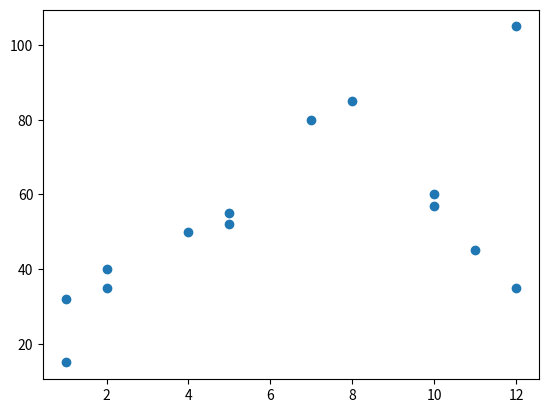
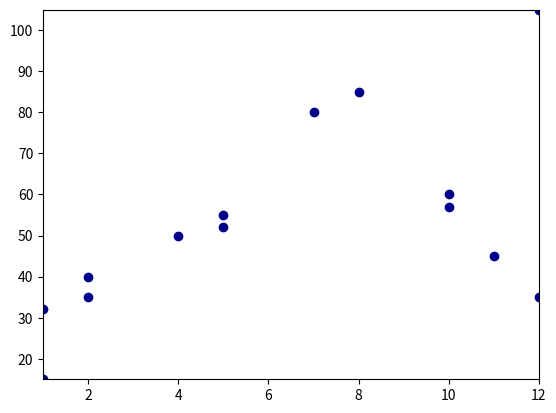
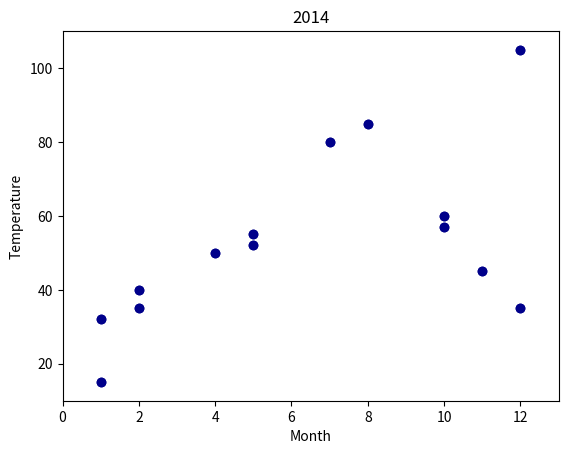
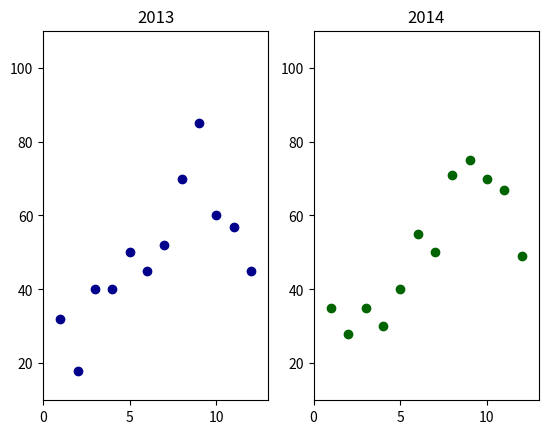

Python code for these plots, in order:

# coding: utf-8

# In[1]:

from __future__ import print_function


# #Data Visualization

# ##Introduction to Matplotlibs Internals

# ###1: Overview

# There are many methods to plot data, including:
# - Matplotlib's high-level plotting methods - e.g. .scatter(), .plot()
# - Seaborn's high-level plotting methods - e.g. .distplot(), .boxplot()
# - Pandas DataFrame methods - e.g. .hist(), .boxplot()
# 
# All three of these techniques use lower-level Matplotlib methods to create, modify, and display plots while allowing us to call their simpler, higher level methods to quickly generate standard plots with some ability to customize the plots.
# 
# We'll be focusing this mission on learning more about the different components of a Matplotlib data graphic so you can create more customizable data visualizations.

# ###2: Levels of abstraction

# The key thing to keep in mind when diving deeper into Matplotlib is that the library was designed to be effective at understanding your intent, no matter the level of abstraction. There are many ways to create the same plot in Matplotlib and most of the differences come down to the level of abstraction you want to work with for a specific task! 
# 
# To give you a better sense of what we mean, create a simple scatter plot using a higher level Matplotlib method and then we'll walk through how to create the same scatter plot at a lower level of abstraction.

# ####Instructions

# Use the Matplotlib .scatter() method to create a scatter plot with the month on the x-axis and temperature on the y-axis and then display the plot.

# In[2]:

import matplotlib.pyplot as plt
get_ipython().magic('matplotlib inline')

# 2 simple lists of values.
month = [1,1,2,2,4,5,5,7,8,10,10,11,12,12]
temperature = [32,15,40,35,50,55,52,80,85,60,57,45,35,105]
plt.scatter(month, temperature)
plt.show()


# ###3: High level of abstraction

# To generate the above scatter plot, you only had to pass in the 2 lists of data into the Pyplot .scatter() function and Matplotlib took care of the rest. Since you only had to provide the data and select the plot you want, this is the highest level of abstraction. Matplotlib made some intelligent assumptions to generate a simple scatter plot based on the data we specified.
# 
# To better understand how to create the same scatter plot at a lower level of abstraction, you first need to learn more about how Matplotlib works. We won't dive completely into how Matplotlib works at the lowest level of abstraction in this mission but you will learn more about some of its internals. To start, let's learn about Figures, Subplots, and Axes objects. Now for a quick note before diving in!
# 
# In previous data visualization missions, we mostly taught the stateful way of using Matplotlib, which meant calling all functions from the plt object (the Matplotlib pyplot object). We'll be focusing on the object oriented way of using Matplotlib in this mission, which is easier to understand when diving into the inner workings and is also more Pythonic (or similar in style to the rest of the Python language). In addition, the object oriented way of using Matplotlib is more explicit, which makes working with multiple plots much easier.

# ###4: Figures and Subplots

# Figure is the top-level Matplotlib object that manages the entire plotting area. A Figure instance acts as a container for your plots and has some useful parameters and methods:
# - The figsize(w,h) parameter lets you specify the width w and height h, in inches, of the plotting area
# - The dpi parameter lets you specify the density, in dots per inch
# - The .add_subplot() method lets you add individual plots to the Figure instance
# 
# Subplot is the Matplotlib object that you use to create the axes for a plot. While a Figure can contain multiple subplots that are laid out on a grid, let's start by just working with one plot.
# 
# In the following code cell, we:
# - call plt.figure() to instantiate a new Figure instance (width: 5 inches, height: 7 inches)
# - assign the Figure to the variable fig
# - call .add_subplot(1,1,1) on the Figure instance to add an empty plot
# - assign the Subplot to the variable ax
# - call plt.show() to display our wonderful creation
# 
# You'll notice we passed 1,1,1 into the Figure's .add_subplot() method. This style is called grid notation and you use it to express the layout of plots and which plot you want returned from that function call.
# - the first parameter refers to the row number 1
# - the second parameter refers to the column number 2
# - the third parameter refers to the nth plot in the Figure to be returned (only 1 plot in this case)
# 
# We'll dive more into subplots and grid notation later in this lesson but, for now, let's run the code and see how everything looks.

# In[3]:

import matplotlib.pyplot as plt
get_ipython().magic('matplotlib inline')

fig = plt.figure(figsize=(5,7))
ax = fig.add_subplot(1,1,1)
plt.show()

# Print the types.
print("type(fig):", type(fig))
print("type(ax):", type(ax))


# ###5: Axes

# You'll notice that the plot has a width to height ratio of 5 to 7, contains only 1 plot, and both the x and y axes ticks run from 0.0 to 1.0. In addition to displaying the plots, we also displayed the types for fig and ax. You'll notice that the Subplot we created ax is nested under matplotlib.axes - matplotlib.axes._subplots.AxesSubplot.
# 
# A Subplot is an abstraction that creates an Axes object whenever you call .add_subplot(). An Axes object controls how the plotting actually happens. The Axes object describes what's actually inside the plot we're interested in (like the points in a scatter plot) and also describes the x and y axes, including the ticks, labels, etc. While each Figure instance can contain multiple plots, and therefore multiple axes objects, that specify how each plot looks, each unique Axes object can only belong to one figure. Subplots and Axes are synonomous for our purposes but working with subplots is a much cleaner and convenient interface.
# 
# When you instantiate an Axes object, Matplotlib creates, with default attributes:
# - a rectangle for the plot
# - default x-axis ticks
# - default y-axis ticks
# 
# Even though default values are used for these properties upon instantiation, you can access and explicity modify all of these values to get the plot you want.
# 
# To prepare the x-axis and y-axis ticks for the data we'll be plotting, we can use the .xlim() and .ylim() methods on the Axes instance (ax) to set the range of values we want for the x-axis and y-axis ticks. In the code below, we've set the range of values for the x-axis as 0 to 14. The first parameter for both functions is the lower bound and the second parameter is the upper bound we want for that axis. Here's the documentation on the <a href = "http://matplotlib.org/api/axes_api.html#matplotlib.axes.Axes.set_ylim">.set_ylim method</a>.

# ####Instructions

# Since we're working with data from the lists month and temperature, we want to set the x and y axis ticks to match the ranges of the values in those lists. Set the x-axis ticks to range from the lowest value in month to the highest value in month. Set the y-axis ticks to range from the lowest value in temperature to the highest value in temperature.

# In[4]:

import numpy as np
import matplotlib.pyplot as plt
get_ipython().magic('matplotlib inline')

month = [1,1,2,2,4,5,5,7,8,10,10,11,12,12]
temperature = [32,15,40,35,50,55,52,80,85,60,57,45,35,105]

fig = plt.figure()
ax = fig.add_subplot(1,1,1)
ax.set_xlim([0,14])
plt.show()

fig = plt.figure()
ax = fig.add_subplot(1,1,1)
ax.set_xlim([np.min(month), np.max(month)])
ax.set_ylim([np.min(temperature), np.max(temperature)])
plt.show()


# ###6: Adding data

# We now need to graph the actual dots in the scatter plot using the 2 list objects from before, month and temperature. The Axes object we created contains a method called .scatter() that generates points for each combination of values on the plot. We can even specify the color and the symbol (or marker) we want for the points through the method's parameters.
# 
# In the following code cell, we use the color parameter to specify the color for the dots in the scatter plot and the marker paremter to specify the actual symbol each dot represents. The color parameter is very flexible and can take text inputs like 'r' or 'red' or custom RGB values. The marker parameter, however, must be one of the accepted options from the <a href = "http://matplotlib.org/api/markers_api.html#module-matplotlib.markers">Matplotlib documentation</a>. We'll use darkblue for the color and the o marker, representing a standard circular dot.

# In[5]:

import numpy as np
import matplotlib.pyplot as plt
get_ipython().magic('matplotlib inline')

month = [1,1,2,2,4,5,5,7,8,10,10,11,12,12]
temperature = [32,15,40,35,50,55,52,80,85,60,57,45,35,105]

fig = plt.figure()
ax = fig.add_subplot(1,1,1)
ax.set_xlim([np.min(month),np.max(month)])
ax.set_ylim([np.min(temperature), np.max(temperature)])

color = 'darkblue'
marker = 'o'

# run the .scatter() method, params: color, marker.
ax.scatter(month, temperature, color='darkblue', marker='o')
plt.show()


# ###7: Customizing the plot

# Our scatter plot is almost ready! We're missing a few things however: 
# - The axes ticks we set were too tight and caused the first and last points in our plot to be cut off
# - The axes are missing names, or labels, that describe what the values represent
# - The plot is missing a title

# ####Instructions

# Use the Axes object to make the following modifications:
# - change the x-axis ticks to range from 0 to 13
# - change the y-axis ticks to range from 10 to 110
# - set the x-axis label as "Month" using the method: ax.set_xlabel(), parameter: String
# - set the y-axis label as "Temperature" using the method: ax.set_ylabel(), parameter: String
# - set the title of the plot to "Year Round Temperature" using the method: ax.set_title(), parameter: String
# 
# Here's a link to the documentation on all of the Axes methods: <a href = "http://matplotlib.org/api/axes_api.html#matplotlib.axes.Axes.set_xlabel">Matplotlib Documentation for Axes</a>.

# In[6]:

import matplotlib.pyplot as plt
get_ipython().magic('matplotlib inline')

month = [1,1,2,2,4,5,5,7,8,10,10,11,12,12]
temperature = [32,15,40,35,50,55,52,80,85,60,57,45,35,105]
fig = plt.figure()
ax = fig.add_subplot(1,1,1)
ax.set_xlim(0,13)
ax.set_ylim(10, 110)
ax.set_xlabel('Month')
ax.set_ylabel('Temperature')
ax.set_title('Year Round Temperature')

color = 'darkblue'
marker = 'o'

# run the .scatter() method, params: color, marker.
ax.scatter(month, temperature, color='darkblue', marker='o')
plt.show()


# ###8: Setting multiple attributes easily

# In the previous code cell, we painstakingly specified each property we wanted for the plot using different methods, all starting with set_, for each one. Matplotlib thankfully has a .set() method that we can use to specify all the attributes we want that Axes object to have in the parameters of that function call. In the following code cell, we demonstrate how to use the .set() method to set the x and y axes ranges and we ask you to set the rest!

# ####Instructions

# Add the xlabel, ylabel, and title attributes to the .set() call we wrote for you, using the values for those attributes from the previous code cell.

# In[7]:

import matplotlib.pyplot as plt
get_ipython().magic('matplotlib inline')

ax.set(xlim=(0,13), ylim=(10,110), xlabel='Month', ylabel='Temperature', title='2014')
ax.scatter(month, temperature, color='darkblue', marker='o')
plt.show()


# In[8]:

###9: Multiple subplots


# If you wanted our Figure instance to have 2 plots on the same grid, you'll need to modify the parameters you pass to .add_subplot(). Recall the parameters for the .add_subplot() function:
# 
#     fig..add_subplot(nrows, ncols, plot_number)
# 
# When adding multiple subplots to the same Figure instance by calling .add_subplot() each time for each plot you want, the first 2 parameters remain the same and only the third parameter, plot_number, changes based on which plot you want returned from that specific function call. To place 2 subplots on the plotting area vertically, where one plot is aboce the other, you'll need to specify that you want a grid with 2 rows and 1 column, and then to return plot_number 1 the first time and plot_nubmer 2 the second time:
# 
#     ax1 = fig.add_subplot(2, 1, 1)
#     ax2 = fig.add_subplot(2, 1, 2)
# 
# The figure instance now has a grid of plots, 2 rows by 1 column, ax1 is the Axes object for the first, or top, plot, and ax2 is the Axes object for the second, or bottom, plot. You may be wondering how the library determines the plot_number, especially if you have a square grid that has 2 rows and 2 columns, for example. Matplotlib iterates through the plots in the grid row-wise, so if you have a grid with 2 rows and 2 columns, the 2nd plot (plot_number = 2) is located at row 1 and column 2 while the 3rd plot (plot_number = 3) is located at row 2 and column 1.

# In[9]:

fig = plt.figure()
ax1 = fig.add_subplot(2,1,1)
ax2 = fig.add_subplot(2,1,2)


# ###10: Adding data to multiple subplots

# To make this more compelling, let's instead lay out our plots over 2 columns and 1 row and plot 2 different datasets so you can easily compare 2 different year's temperature scatter plots.

# ####Instructions

# Generate a grid of plots, 2 columns by 1 row, with the following attributes:
# - The left plot is a scatter plot with month_2013 on the x-axis and temperature_2013 on the y-axis
# - The left plot has a title of 2013
# - The left plot's dots are darkblue, circular marker
# - The right plot is a scatter plot with month_2014 on the x-axis and temperature_2014 on the y-axis
# - The right plot has a title of 2014
# - The right plot's dots are darkgreen, circular marker
# - Both plots have the same x and y axes ranges as before (x: 0 to 13, y: 10 to 110)
# 
# This exercise is a little bit challenging but will help youpractice all the concepts you've learned in this lesson.

# In[10]:

import matplotlib.pyplot as plt
get_ipython().magic('matplotlib inline')

month_2013 = [1,2,3,4,5,6,7,8,9,10,11,12]
temperature_2013 = [32,18,40,40,50,45,52,70,85,60,57,45]
month_2014 = [1,2,3,4,5,6,7,8,9,10,11,12]
temperature_2014 = [35,28,35,30,40,55,50,71,75,70,67,49]
month_2013 = [1,2,3,4,5,6,7,8,9,10,11,12]
temperature_2013 = [32,18,40,40,50,45,52,70,85,60,57,45]
month_2014 = [1,2,3,4,5,6,7,8,9,10,11,12]
temperature_2014 = [35,28,35,30,40,55,50,71,75,70,67,49]

fig = plt.figure()
ax1 = fig.add_subplot(1,2,1)
ax2 = fig.add_subplot(1,2,2)

ax1.set(xlim=(0,13), ylim=(10,110), title='2013')
ax2.set(xlim=(0,13), ylim=(10,110), title='2014')

ax1.scatter(month_2013, temperature_2013, color='darkblue', marker='o')
ax2.scatter(month_2014, temperature_2014, color='darkgreen', marker='o')

plt.show()

